Labelled photos from "cropped_belgiumts", an image-classification folder in Yimeng000/ITCS352_DL_Project. The possible labels are: blue circles, diamonds, forbidden, rectangles down, rectangles up, red blue circles, red circles, reversed triangle, squares, triangles.

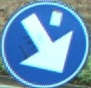
Label: blue circles

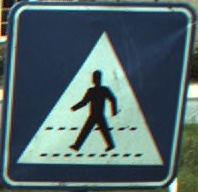
Label: squares

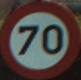
Label: red circles

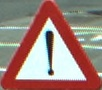
Label: triangles

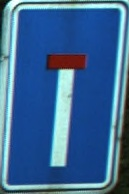
Label: rectangles up

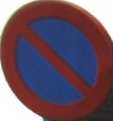
Label: red blue circles
